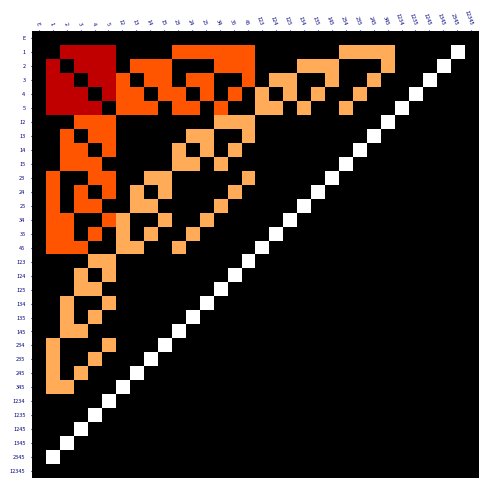

Here is the Python script that generated this plot:
from typing import List

import numpy as np
import pandas as pd
import matplotlib.pyplot as pyplot
from matplotlib import colors
import matplotlib as mpl
from matplotlib.colors import ListedColormap
from pandas.core.interchange.dataframe_protocol import DataFrame


def init_data_frame(p_table_headers: List[str]) -> DataFrame:
    return pd.DataFrame(index=p_table_headers,
                        columns=p_table_headers)


def has_no_common_element(p_combination1: str, p_combination2: str) -> bool:
    """
    检查两个元素组合是否没有相同元素
    @param p_combination1: 元素组合1
    @param p_combination2: 元素组合2
    @return: 是否没有相同元素
    """

    for element in p_combination1:
        if element in p_combination2:
            return False

    return True


def combination_merge(p_combination1, p_combination2) -> str:
    """
    合并组合
    @param p_combination1: 元素组合1
    @param p_combination2: 元素组合2
    @return: 合并后的组合
    """

    merged_combination: str = p_combination1 + p_combination2
    merged_combination: str = ''.join(sorted(merged_combination))

    return merged_combination


def gen_binomial_theorem_collection(p_elements: str,
                                    p_contain_zero: bool,
                                    p_zero_elem_mark: str,
                                    p_err_elem_mark: str) -> List[List[str]]:
    """
    Generate binomial theorem type collection
    @param p_elements: 元素集合
    @param p_contain_zero: 是否包含0元素
    @param p_zero_elem_mark: 0元素字符
    @param p_err_elem_mark: 错误PDIE字符
    @return: binomial theorem type collection
    """

    comb_and_next_start_collection: List[List[dict]] = []
    binomial_theorem_collection: List[List[str]] = []

    if p_contain_zero:
        binomial_theorem_collection: List[List[str]] = [[p_zero_elem_mark]]

    binomial_theorem_collection.append([p_err_elem_mark])

    for i in range(len(p_elements)):
        cur_comb_and_next_start_list: List[dict] = []
        if i == 0:
            for j in range(len(p_elements)):
                cur_comb_and_next_start: dict = {
                    'combination': p_elements[j],
                    'next_trip_starting_idx': j + 1
                }
                cur_comb_and_next_start_list.append(cur_comb_and_next_start)
        else:
            pre_comb_and_next_start_list: List[dict] = comb_and_next_start_collection[i - 1]
            for pre_comb_and_next_start in pre_comb_and_next_start_list:
                pre_comb: str = pre_comb_and_next_start['combination']
                for j in range(pre_comb_and_next_start['next_trip_starting_idx'], len(p_elements)):
                    cur_comb: str = pre_comb + p_elements[j]
                    cur_comb_and_next_start: dict = {
                        'combination': cur_comb,
                        'next_trip_starting_idx': j + 1
                    }
                    cur_comb_and_next_start_list.append(cur_comb_and_next_start)
        comb_and_next_start_collection.append(cur_comb_and_next_start_list)

    for i in range(len(p_elements)):
        cur_binomial_theorem_item: List[str] = []
        for j in range(len(comb_and_next_start_collection[i])):
            cur_comb: str = comb_and_next_start_collection[i][j]['combination']
            cur_binomial_theorem_item.append(cur_comb)
        binomial_theorem_collection.append(cur_binomial_theorem_item)

    return binomial_theorem_collection


def gen_all_combos(p_binomial_theorem_collection: List[List[str]]) -> List[str]:
    """
    Generate all combinations
    @param p_binomial_theorem_collection: binomial theorem type collection
    @return: list of all combinations
    """

    all_combos: List[str] = []

    for combos in p_binomial_theorem_collection:
        for combo in combos:
            all_combos.append(combo)

    return all_combos


def gen_combinations_data_recur(elements):
    """
    生成组合数据(递归)
    @param elements: 元素集合
    @return: 组合数据
    """

    combinations_and_pivots_cache = []

    zero_element = '0'
    zero_element_array = ['0']
    combinations = [zero_element]
    binomial_theorem_array = [zero_element_array]

    gen_sub_combinations_data_recur(combinations_and_pivots_cache,
                                    combinations,
                                    binomial_theorem_array,
                                    len(elements),
                                    elements)

    return {
        'combinations': combinations,
        'binomial_theorem_array': binomial_theorem_array
    }


def gen_sub_combinations_data_recur(combinations_and_pivots_cache,
                                    combinations,
                                    binomial_theorem_array,
                                    count,
                                    elements):
    """
    生成子axes的headers
    @param combinations_and_pivots_cache: 元素组合和结尾元素位置数组
    @param combinations: 元素组合数组
    @param binomial_theorem_array: 二项式定理分布数组
    @param count: 参与组合的元素数
    @param elements: 全部元素数组
    @return
    """

    cur_combinations_and_pivots = []                                                        # 声明"当前组合和枢轴数组"

    if count == 1:                                                                          # if elements元素数为1
        for i in range(len(elements)):                                                      # 遍历elements数组:
            cur_combination_and_pivot = {                                                   #
                'combination': elements[i],
                'pivot': i
            }
            cur_combinations_and_pivots.append(cur_combination_and_pivot)
    else:
        gen_sub_combinations_data_recur(combinations_and_pivots_cache,
                                        combinations,
                                        binomial_theorem_array,
                                        count - 1,
                                        elements)

        pre_combinations_and_pivots = combinations_and_pivots_cache[count - 2]

        for i in range(len(pre_combinations_and_pivots)):
            pre_combination = pre_combinations_and_pivots[i]['combination']

            for j in range(pre_combinations_and_pivots[i]['pivot'] + 1, len(elements)):
                cur_combination = pre_combination + elements[j]
                cur_combination_and_pivot = {
                    'combination': cur_combination,
                    'pivot': j
                }
                cur_combinations_and_pivots.append(cur_combination_and_pivot)

    combinations_and_pivots_cache.append(cur_combinations_and_pivots)

    cur_binomial_theorem_item = []
    binomial_theorem_array.append([])
    for i in range(len(cur_combinations_and_pivots)):
        cur_combination = cur_combinations_and_pivots[i]['combination']
        combinations.append(cur_combination)
        cur_binomial_theorem_item.append(cur_combination)

    binomial_theorem_array.append(cur_binomial_theorem_item)


def build_data_frame(p_data_frame: DataFrame,
                     p_zero_elem: str,
                     p_err_elem: str) -> None:
    """
    构造p_data_frame
    @param p_data_frame: DataFrame instance
    @param p_zero_elem: 0 element
    @param p_err_elem: err element
    @return:
    """
    for row in p_data_frame.index:
        for col in p_data_frame.columns:
            if row == p_err_elem or col == p_err_elem:
                p_data_frame.loc[row, col] = p_err_elem
                continue

            if row == p_zero_elem:
                p_data_frame.loc[row, col] = col
            elif col == p_zero_elem:
                p_data_frame.loc[row, col] = row
            else:
                if has_no_common_element(row, col):
                    p_data_frame.loc[row, col] = combination_merge(row, col)
                else:
                    p_data_frame.loc[row, col] = p_err_elem


def render_plot(p_data_frame: DataFrame,
                p_mpl: mpl,
                p_dpi: int,
                p_font_size: float,
                p_no_tick_marks: bool,
                p_err_elem: str) -> None:
    """
    Render the plot
    @param p_data_frame: graph frame
    @param p_mpl: matplotlib
    @param p_dpi: dots per inch
    @param p_font_size: font size
    @param p_no_tick_marks: whether it has a tick mark
    @param p_err_elem: Error PDIE's mark
    @return: None
    """

    p_mpl.rcParams["font.size"] = p_font_size

    if p_dpi is not None:
        p_mpl.rcParams["figure.dpi"] = p_dpi

    fig, ax = p_mpl.pyplot.subplots()

    ax.spines['top'].set_linewidth(0)
    ax.spines['bottom'].set_linewidth(0)
    ax.spines['left'].set_linewidth(0)
    ax.spines['right'].set_linewidth(0)

    if p_no_tick_marks:
        ax.tick_params(axis='both', which='both', length=0)
    else:
        ax.tick_params(axis='both', which='both', length=1, colors='navy')

    color_matrix: List[List[int]] = []
    for row_idx in range(p_data_frame.index.size):
        row_colors: List[int] = []
        for col_idx in range(p_data_frame.columns.size):
            if p_data_frame.values[row_idx][col_idx] == p_err_elem:
                row_colors.append(0)
            else:
#                row_colors.append(100)
                cur_comb_size: int = len(p_data_frame.values[row_idx][col_idx])
                value: int = (cur_comb_size + 1) * 5
                row_colors.append(value)
        color_matrix.append(row_colors)

#    cmap: ListedColormap = colors.ListedColormap(['#080402', '#D03D33'])
    cmap: ListedColormap = p_mpl.colormaps.get_cmap('gist_heat')
    ax.imshow(X=np.array(color_matrix),
              cmap=cmap)

    ax.set_xticks(ticks=np.arange(p_data_frame.columns.size),
                  labels=p_data_frame.columns)
    ax.set_yticks(ticks=np.arange(p_data_frame.index.size),
                  labels=p_data_frame.index)

    ax.tick_params(top=True,
                   bottom=False,
                   labeltop=True,
                   labelbottom=False)

    # Rotate the tick labels and set their alignment.
    p_mpl.pyplot.setp(ax.get_xticklabels(),
                      rotation=-70,
                      ha="right",
                      va="center_baseline",
                      rotation_mode="anchor")

    fig.tight_layout()


if __name__ == '__main__':

    elements2 = '12'
    elements3 = '123'
    elements4 = '1234'
    elements5 = '12345'
    elements6 = '123456'
    elements7 = '1234567'
    elements8 = '12345678'
    elements9 = '123456789'

    zero_elem_mark = '0'
    err_elem_mark = 'E'

    # # 2 PDIEs
    # dpi: int = 200
    # contain_zero = True
    # font_size: float = 5
    # no_tick_marks: bool = False
    # binomial_theorem_collection: List[List[str]] \
    #     = gen_binomial_theorem_collection(p_elements=elements2,
    #                                       p_contain_zero=contain_zero,
    #                                       p_zero_elem_mark=zero_elem_mark,
    #                                       p_err_elem_mark=err_elem_mark)

    # # 5 PDIEs
    dpi: int = 500
    contain_zero = False
    font_size: float = 4
    no_tick_marks: bool = False
    binomial_theorem_collection: List[List[str]] \
        = gen_binomial_theorem_collection(p_elements=elements5,
                                          p_contain_zero=contain_zero,
                                          p_zero_elem_mark=zero_elem_mark,
                                          p_err_elem_mark=err_elem_mark)

    # # 7 PDIEs
    # dpi: int = 2000
    # contain_zero = True
    # font_size: float = 0.7
    # no_tick_marks: bool = True
    # binomial_theorem_collection: List[List[str]] \
    #     = gen_binomial_theorem_collection(p_elements=elements7,
    #                                       p_contain_zero=contain_zero,
    #                                       p_zero_elem_mark=zero_elem_mark,
    #                                       p_err_elem_mark=err_elem_mark)

    # # 8 PDIEs
    # dpi: int = 3000
    # contain_zero = True
    # font_size: float = 0.45
    # no_tick_marks: bool = True
    # binomial_theorem_collection: List[List[str]] \
    #     = gen_binomial_theorem_collection(p_elements=elements8,
    #                                       p_contain_zero=contain_zero,
    #                                       p_zero_elem_mark=zero_elem_mark,
    #                                       p_err_elem_mark=err_elem_mark)

    # 9 PDIEs
    # dpi: int = 3000
    # contain_zero = True
    # font_size: float = 0.45
    # no_tick_marks: bool = True
    # binomial_theorem_collection: List[List[str]] \
    #     = gen_binomial_theorem_collection(p_elements=elements9,
    #                                       p_contain_zero=contain_zero,
    #                                       p_zero_elem_mark=zero_elem_mark,
    #                                       p_err_elem_mark=err_elem_mark)

    headers: List[str] = gen_all_combos(binomial_theorem_collection)

    data_frame: DataFrame = init_data_frame(p_table_headers=headers)

    build_data_frame(p_data_frame=data_frame,
                     p_zero_elem=zero_elem_mark,
                     p_err_elem=err_elem_mark)

    render_plot(p_data_frame=data_frame,
                p_mpl=mpl,
                p_dpi=dpi,
                p_font_size=font_size,
                p_no_tick_marks=no_tick_marks,
                p_err_elem='E')

    mpl.pyplot.savefig('pic.png')
